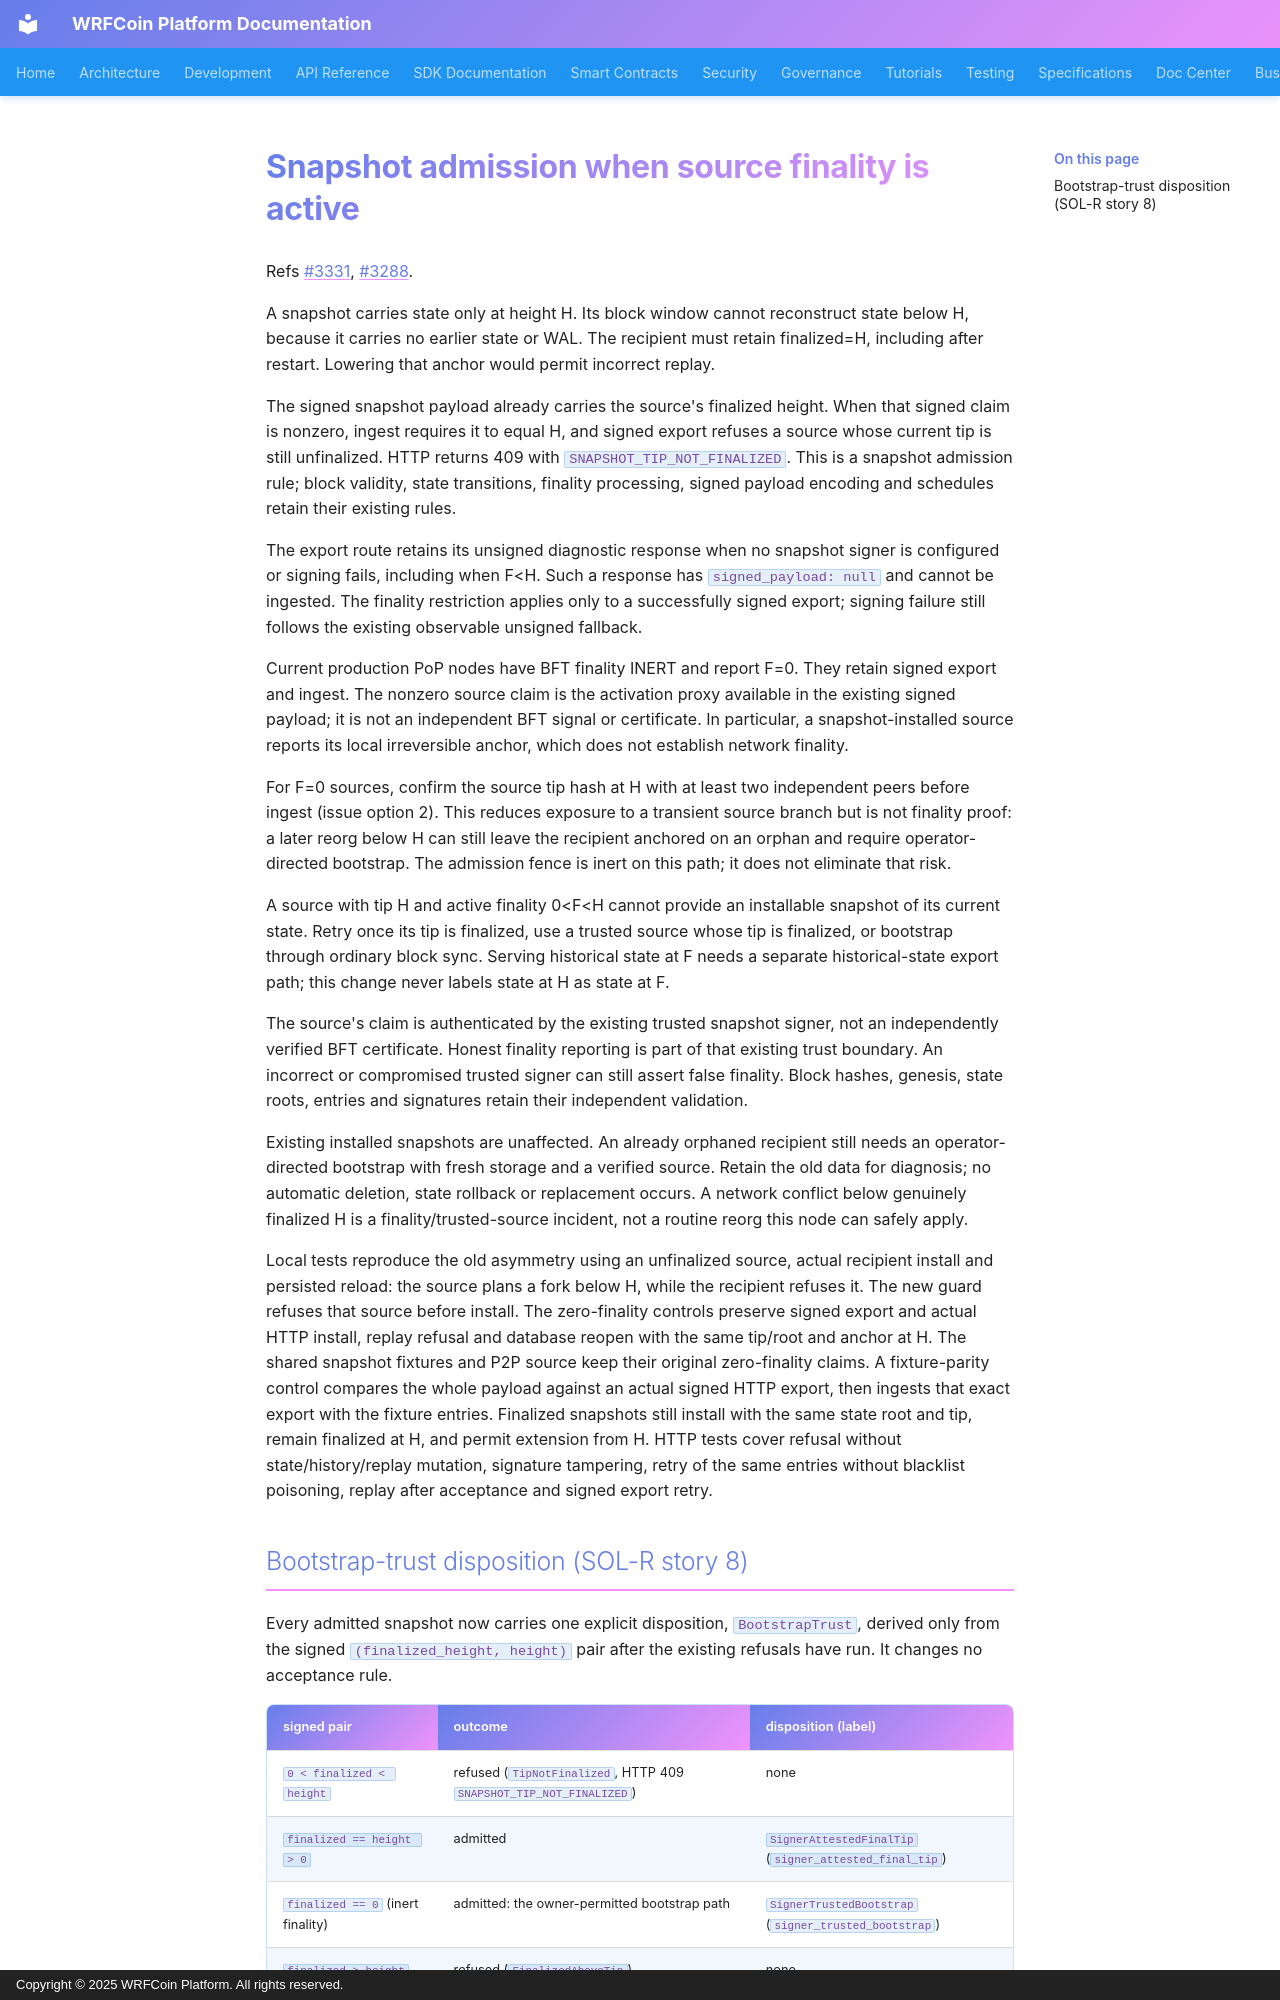

repository: wrfcoin/core4 · page: snapshot/finalized-tip-admission-3331/index.html · generator: mkdocs · copyright: Copyright © 2025 WRFCoin Platform. All rights reserved.

# Snapshot admission when source finality is active

Refs #3331, #3288.

A snapshot carries state only at height H. Its block window cannot reconstruct
state below H, because it carries no earlier state or WAL. The recipient must
retain finalized=H, including after restart. Lowering that anchor would permit
incorrect replay.

The signed snapshot payload already carries the source's finalized height.
When that signed claim is nonzero, ingest requires it to equal H, and signed
export refuses a source whose current tip is still unfinalized. HTTP returns 409 with
`SNAPSHOT_TIP_NOT_FINALIZED`. This is a snapshot admission rule; block validity,
state transitions, finality processing, signed payload encoding and schedules
retain their existing rules.

The export route retains its unsigned diagnostic response when no snapshot
signer is configured or signing fails, including when F<H. Such a response
has `signed_payload: null` and cannot be ingested. The finality restriction
applies only to a successfully signed export; signing failure still follows
the existing observable unsigned fallback.

Current production PoP nodes have BFT finality INERT and report F=0. They retain
signed export and ingest. The nonzero source claim is the activation proxy
available in the existing signed payload; it is not an independent BFT signal
or certificate. In particular, a snapshot-installed source reports its local
irreversible anchor, which does not establish network finality.

For F=0 sources, confirm the source tip hash at H with at least two independent
peers before ingest (issue option 2). This reduces exposure to a transient
source branch but is not finality proof: a later reorg below H can still leave
the recipient anchored on an orphan and require operator-directed bootstrap.
The admission fence is inert on this path; it does not eliminate that risk.

A source with tip H and active finality 0<F<H cannot provide an installable
snapshot of its current state. Retry once its tip is finalized, use a trusted
source whose tip is finalized, or bootstrap through ordinary block sync.
Serving historical state at F needs a separate historical-state export path;
this change never labels state at H as state at F.

The source's claim is authenticated by the existing trusted snapshot signer,
not an independently verified BFT certificate. Honest finality reporting is
part of that existing trust boundary. An incorrect or compromised trusted
signer can still assert false finality. Block hashes, genesis, state roots,
entries and signatures retain their independent validation.

Existing installed snapshots are unaffected. An already orphaned recipient
still needs an operator-directed bootstrap with fresh storage and a verified
source. Retain the old data for diagnosis; no automatic deletion, state rollback
or replacement occurs. A network conflict below genuinely finalized H is a
finality/trusted-source incident, not a routine reorg this node can safely apply.

Local tests reproduce the old asymmetry using an unfinalized source, actual
recipient install and persisted reload: the source plans a fork below H, while
the recipient refuses it. The new guard refuses that source before install.
The zero-finality controls preserve signed export and actual HTTP install,
replay refusal and database reopen with the same tip/root and anchor at H.
The shared snapshot fixtures and P2P source keep their original zero-finality
claims. A fixture-parity control compares the whole payload against an actual
signed HTTP export, then ingests that exact export with the fixture entries.
Finalized snapshots still install with the same state root and tip, remain
finalized at H, and permit extension from H. HTTP tests cover refusal without
state/history/replay mutation, signature tampering, retry of the same entries
without blacklist poisoning, replay after acceptance and signed export retry.
